Run: headless pygame with SDL's dummy video driver; simulated clock (each Clock.tick advances the game by its frame time, no real sleeping); random seed 0; keys injected as events and as key.get_pressed() state; mouse plan: one left click at the window centre at the start of phase 2, then a move to the lower-right quarter at the start of phase 3.
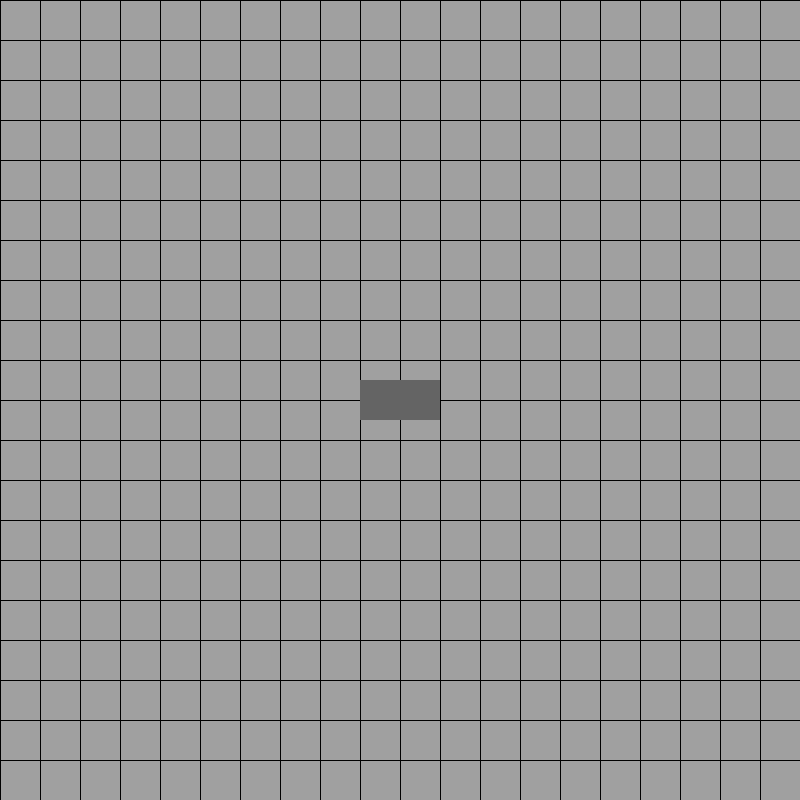
Frame 1 of 4 · flips 1–60 · no input
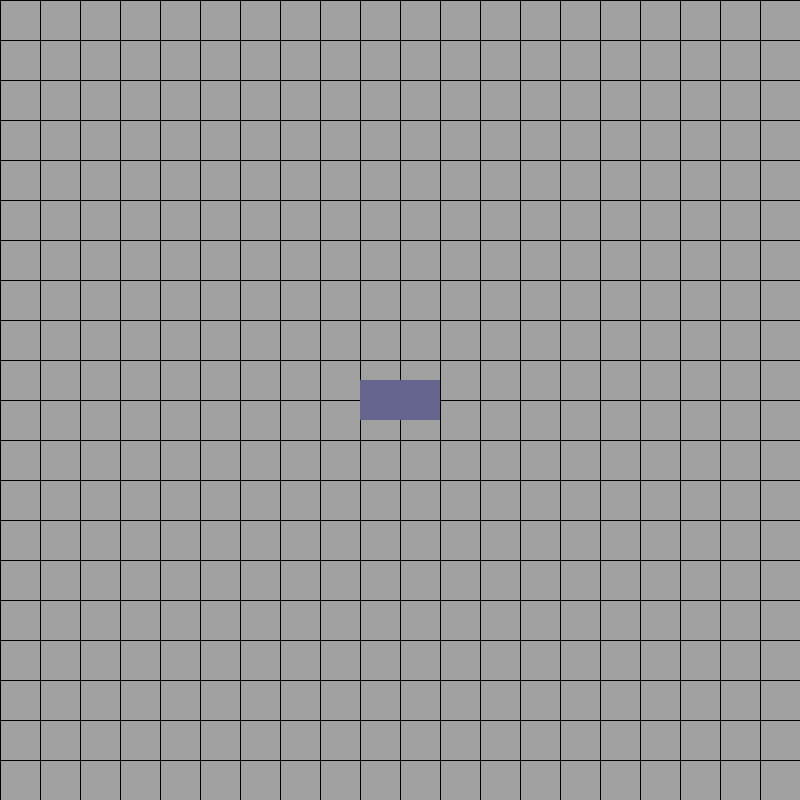
Frame 2 of 4 · flips 61–180 · clicked the window centre · tapped SPACE, RETURN · held RIGHT (→), D
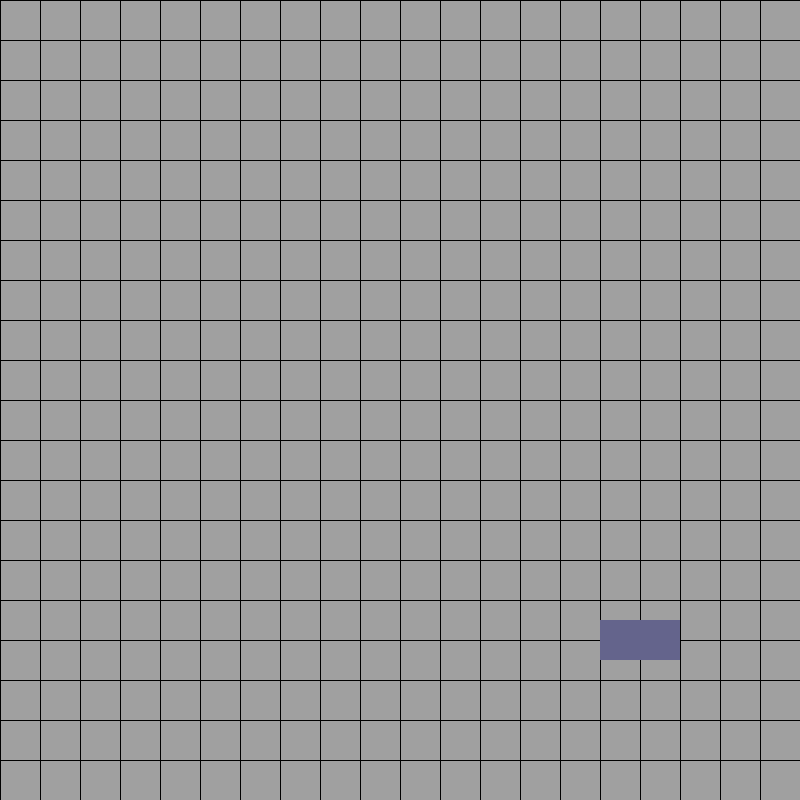
Frame 3 of 4 · flips 181–300 · moved the mouse to the lower-right quarter · held DOWN (↓), S
Frame 4 of 4 · flips 301–420 · held LEFT (←), A, UP (↑), W · screen unchanged from frame 3, image omitted

The pygame program that drew these frames:

import pygame, sys, time
from pygame.constants import K_SPACE, K_ESCAPE, K_w, K_a, K_s, K_d
pygame.init()

size = width, height =  800, 800
# size = width, height = pygame.display.get_window_size()
cycle_time = 0.025

screen = pygame.display.set_mode(size)
# screen = pygame.display.set_mode((0,0),pygame.FULLSCREEN)

class Wall:
    def __init__(self, x, y):
        self.x, self.y = x, y
        self.rotation = 0
        self.width, self.height = 80, 40

        self.colors = [
            (100, 100, 100),
            (100, 100, 140)
        ]


        # delay = 0.3
        # last_action = 0
        
    def is_clicked(self, x, y):
        if abs(self.x - x) <= self.width and abs(self.y-y) <= self.height: return True
        return False

    def snap_to_grid(self):
        remainderx, remaindery = (self.x-self.width/2) %40, (self.y-self.height/2)%40
        print(remaindery)

        if remainderx <= 20: self.x -= remainderx
        else: self.x += (40-remainderx)

        if remaindery <= 20: self.y -= remaindery
        else: self.y += (40-remaindery)

    def draw(self, screen, selected=None):
        self.rotation = self.rotation % 360
        if self.rotation < 0: 360+self.rotation 

        if selected == None: self.color = self.colors[0]
        elif selected == True: self.color = self.colors[1]

        if self.rotation == 0 or self.rotation == 180: width, height = self.width, self.height
        elif self.rotation == 90 or self.rotation == 270: width, height = self.height, self.width
        else:
            print("unknown:", self.rotation)
        pygame.draw.rect(screen, self.color, pygame.Rect(self.x-width/2, self.y-height/2, width, height))


wall = Wall(400, 400)
selected = None

while 1:
    now = time.time()
    screen.fill((160, 160, 160))

    for i in range(0, 800, 40):
        pygame.draw.line(screen, (0, 0, 0), (0, i), (800, i))
        pygame.draw.line(screen, (0, 0, 0), (i, 0), (i, 800))


    keys=pygame.key.get_pressed()
    mouse_pos = mouse_x, mouse_y = pygame.mouse.get_pos()
    if keys[K_ESCAPE]:
        quit()
    for event in pygame.event.get():
        if event.type == pygame.QUIT: sys.exit()
        elif event.type == pygame.MOUSEBUTTONDOWN and wall.is_clicked(mouse_x, mouse_y) == True:
            if selected == None:
                selected = wall
            else: 
                selected.snap_to_grid()
                selected = None

        elif event.type == pygame.MOUSEBUTTONUP and selected != None:pass
            #selected = None
    
    if selected != None: selected.x, selected.y = mouse_x, mouse_y
    

    wall.draw(screen)
    if selected != None: selected.draw(screen, True)

    
    pygame.display.flip()
    elapsed = time.time()-now
    if elapsed < cycle_time:
        time.sleep(cycle_time-elapsed)
